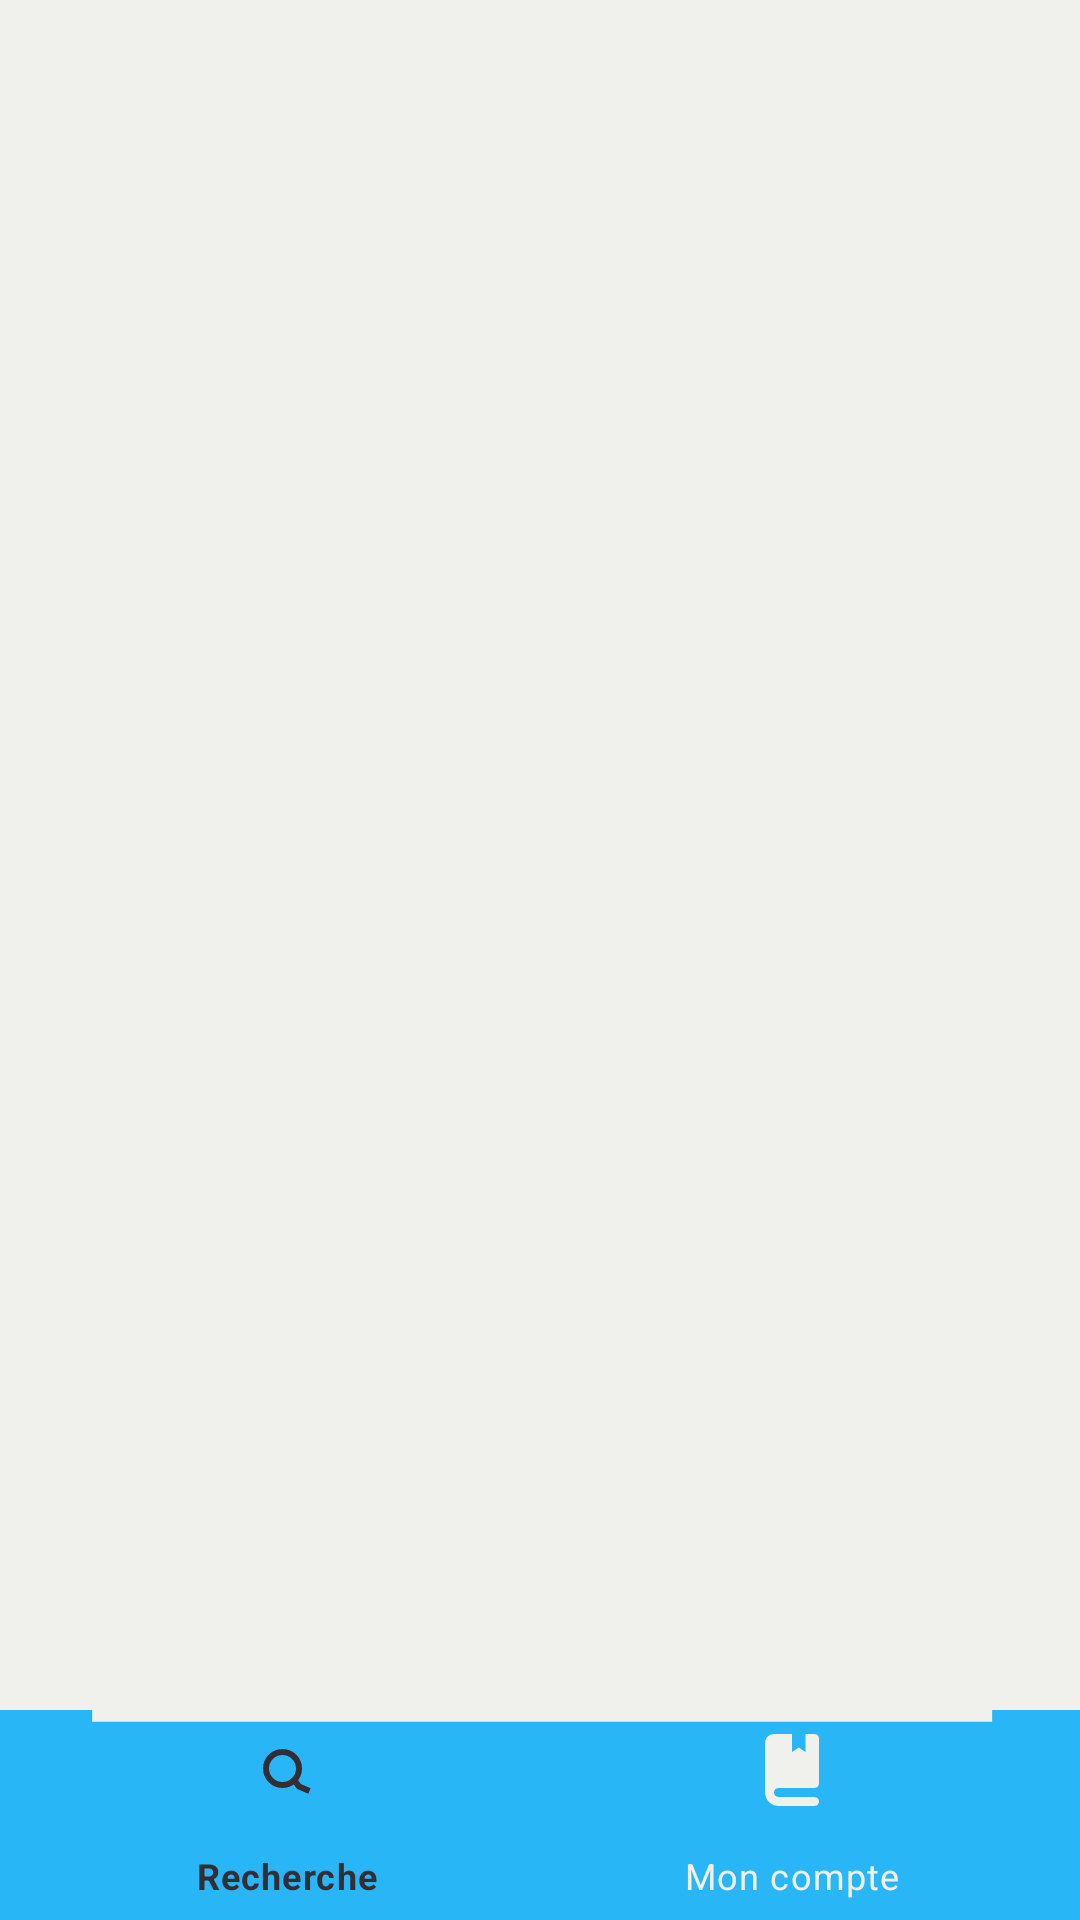

Android layout source for this screen:
<!-- AndroidManifest.xml: application theme Theme.TravelCar -->
<!-- res/layout/activity_main.xml -->
<?xml version="1.0" encoding="utf-8"?>
<androidx.constraintlayout.widget.ConstraintLayout xmlns:android="http://schemas.android.com/apk/res/android"
    xmlns:app="http://schemas.android.com/apk/res-auto"
    xmlns:tools="http://schemas.android.com/tools"
    android:layout_width="match_parent"
    android:layout_height="match_parent"
    tools:context=".ui.MainActivity">

    <FrameLayout
        app:layout_constraintTop_toTopOf="parent"
        app:layout_constraintBottom_toTopOf="@+id/navigation"
        android:id="@+id/mainTabContainer"
        android:layout_width="match_parent"
        android:layout_height="0dp" />

    <com.google.android.material.bottomnavigation.BottomNavigationView
        android:id="@+id/navigation"
        android:layout_width="match_parent"
        android:layout_height="wrap_content"
        android:layout_gravity="bottom"
        android:background="@drawable/bottom_bar_background"
        app:itemIconTint="@color/bottom_navigation_colors"
        app:itemRippleColor="@color/grey_5"
        app:itemTextColor="@color/bottom_navigation_colors"
        app:labelVisibilityMode="labeled"
        app:layout_constraintBottom_toBottomOf="parent"
        app:layout_constraintEnd_toEndOf="parent"
        app:layout_constraintStart_toStartOf="parent"
        app:menu="@menu/menu_navigation" />

</androidx.constraintlayout.widget.ConstraintLayout>
<!-- resources referenced by this layout -->
<resources>
  <color name="grey_5">#F0F0ED</color>
  <!-- drawable bottom_bar_background (drawable) -->
  <vector xmlns:android="http://schemas.android.com/apk/res/android"
      android:width="375dp"
      android:height="70dp"
      android:viewportWidth="375"
      android:viewportHeight="80">
  
      <group>
  
          <clip-path
              android:pathData="M0 0H375V80H0V0Z"
              />
  
          <path
              android:pathData="M0 0V80H375V0"
              android:fillColor="@color/light_blue_400"
              />
  
          <path
              android:pathData="M32 0V4.5H344.5V0"
              android:fillColor="@color/grey_5"
              />
      </group>
  
  </vector>
  <style name="Theme.TravelCar" parent="Theme.MaterialComponents.Light.NoActionBar">
          
          <item name="colorPrimary">@color/dark_1</item>
          <item name="colorPrimaryVariant">@color/light_blue_600</item>
          <item name="colorOnPrimary">@color/grey_5</item>
  
          
          <item name="android:statusBarColor">@android:color/transparent</item>
          <item name="android:navigationBarColor">@android:color/transparent</item>
  
          <item name="android:windowLightStatusBar">true</item>
          <item name="android:windowLightNavigationBar" tools:ignore="NewApi">true</item>
          <item name="android:windowBackground">@color/grey_5</item>
          <item name="actionBarStyle">@style/AppTheme.Toolbar</item>
  
          <item name="android:windowContentTransitions">true</item>
  
          
          <item name="android:windowSharedElementEnterTransition">
              @transition/transform_car
          </item>
          <item name="android:windowSharedElementExitTransition">
              @transition/transform_car
          </item>
  
      </style>
  <color name="light_blue_400">#FF29B6F6</color>
  <color name="dark_1">#332E35</color>
  <color name="light_blue_600">#FF039BE5</color>
  <style name="AppTheme.Toolbar" parent="@style/Widget.AppCompat.ActionBar">
          <item name="background">@color/light_blue_400</item>
      </style>
</resources>
